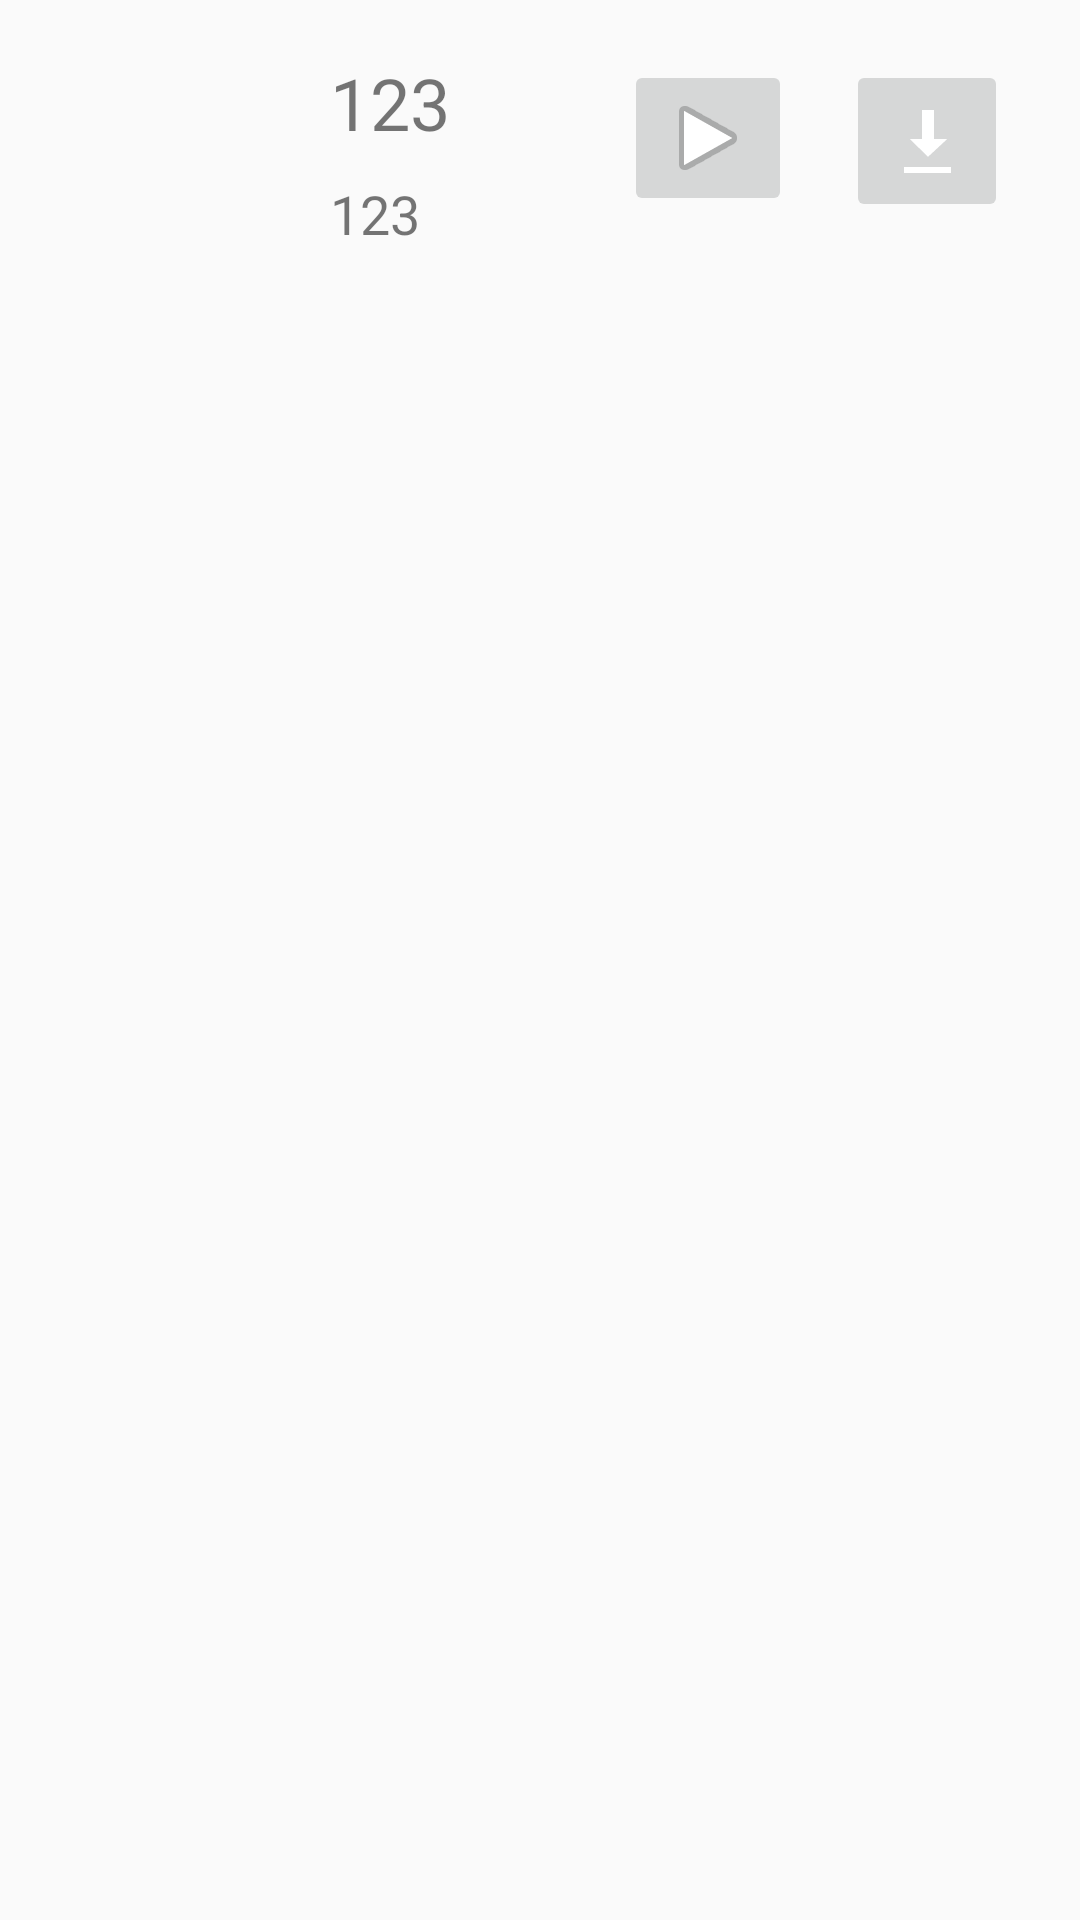

Reconstruct the res/layout file that produces this screen, plus the resources it refers to.
<!-- AndroidManifest.xml: application theme AppTheme -->
<!-- res/layout/bangdan_item.xml -->
<?xml version="1.0" encoding="utf-8"?>
<RelativeLayout xmlns:android="http://schemas.android.com/apk/res/android"
    android:layout_width="match_parent"
    android:layout_height="wrap_content"
    android:layout_margin="5dp"
    android:background="@color/song_item_background">

    <LinearLayout
        android:layout_width="wrap_content"
        android:layout_height="wrap_content"
        android:orientation="horizontal">
        <ImageView
            android:layout_width="90dp"
            android:layout_height="90dp"
            android:layout_margin="10dp"
            android:id="@+id/song_item_album"
            />
        <LinearLayout
            android:layout_width="wrap_content"
            android:layout_height="90dp"
            android:orientation="vertical">
            <TextView
                android:layout_width="wrap_content"
                android:layout_marginTop="18dp"
                android:layout_height="0dp"
                android:layout_weight="1"
                android:id="@+id/song_item_name"
                android:textSize="24sp"
                android:text="123"
                />
            <TextView
                android:layout_marginTop="10dp"
                android:layout_width="wrap_content"
                android:layout_height="0dp"
                android:layout_weight="1"
                android:id="@+id/song_item_author"
                android:layout_below="@+id/song_item_name"
                android:textSize="18sp"
                android:text="123"
                />
        </LinearLayout>
    </LinearLayout>
    <RelativeLayout
        android:layout_width="wrap_content"
        android:layout_height="wrap_content"
        android:layout_alignParentRight="true"
        android:layout_marginRight="24dp"
        android:layout_marginTop="20dp"
        >

        <ImageButton
        android:layout_width="wrap_content"
        android:layout_height="wrap_content"
        android:src="@android:drawable/ic_media_play"
        android:id="@+id/song_item_play"
        />
        <ImageButton
            android:layout_width="wrap_content"
            android:layout_height="wrap_content"
            android:layout_marginLeft="18dp"
            android:padding="15dp"
            android:src="@android:drawable/stat_sys_download"
            android:id="@+id/song_item_download"
            android:layout_toRightOf="@+id/song_item_play"
            />
    </RelativeLayout>

</RelativeLayout>
<!-- resources referenced by this layout -->
<resources>
  <style name="AppTheme" parent="Theme.AppCompat.Light.DarkActionBar">
          
          <item name="colorPrimary">@color/colorPrimary</item>
          <item name="colorPrimaryDark">@color/colorPrimaryDark</item>
          <item name="colorAccent">@color/colorAccent</item>
      </style>
  <color name="colorPrimary">#3F51B5</color>
  <color name="colorPrimaryDark">#303F9F</color>
  <color name="colorAccent">#FF4081</color>
</resources>
